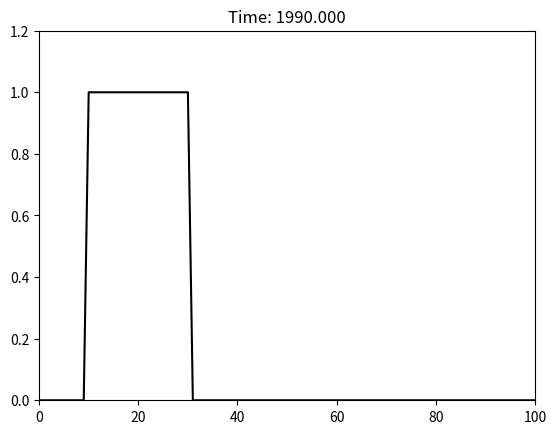

The script that saved this image:
import numpy as np
import matplotlib.pyplot as plt

dt = 1.
dx = 1.
u = 1.
max_x = 100.
nt = 2000
x = np.arange(0.,max_x+dx,dx)
# print(x)
print("Courant Number:", u*dt/dx)
#exit()
f = np.copy(x)
f[:] = 0.
f[(x>=40.)&(x<=60.)] = 1.


icounter = 0
for n in range(0,nt):
    if n*dt%10==0:
        plt.clf()
        plt.cla()
        plt.plot(x,f,color='black')
        plt.ylim([0.,1.2])
        plt.xlim([0.,100.])
        plt.title('Time: %04.3f'%(n*dt))
        plt.savefig('analytical2019t_%04d.png'%(n*dt))
    icounter+=1
    f = np.roll(f,int(u*dt),axis=0)
